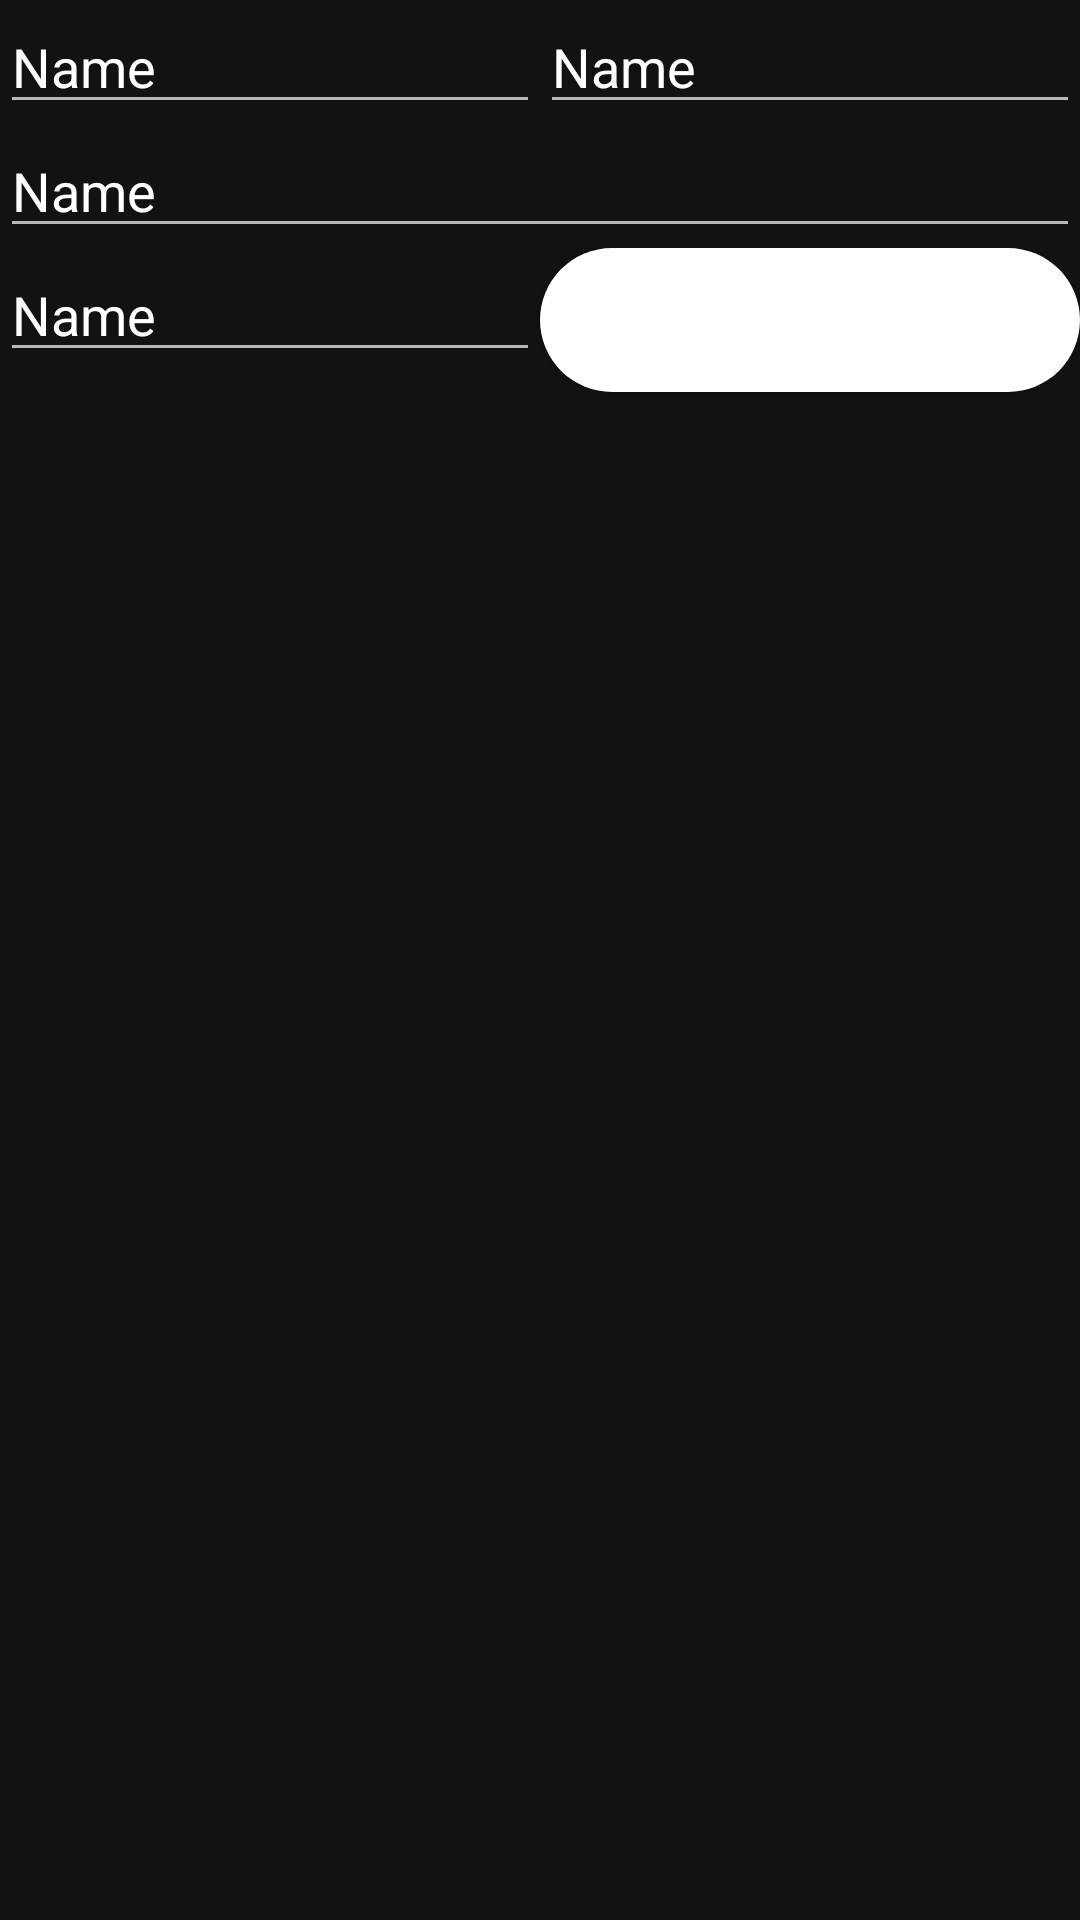

The Android layout XML behind this screen, and the referenced resources:
<!-- AndroidManifest.xml: application theme Theme.NextTraineeApp -->
<!-- res/layout/next.xml -->
<?xml version="1.0" encoding="utf-8"?>
<androidx.constraintlayout.widget.ConstraintLayout xmlns:android="http://schemas.android.com/apk/res/android"
                                                   xmlns:app="http://schemas.android.com/apk/res-auto"
                                                   xmlns:tools="http://schemas.android.com/tools"
                                                   android:layout_width="match_parent"
                                                   android:layout_height="match_parent">

    <EditText
            android:layout_width="0dp"
            android:layout_height="wrap_content"
            android:inputType="textPersonName"
            android:text="Name"
            android:ems="10"
            android:id="@+id/editTextTextPersonName"
            app:layout_constraintTop_toTopOf="parent" app:layout_constraintStart_toStartOf="parent"
            app:layout_constraintHorizontal_bias="0.5"
            app:layout_constraintEnd_toStartOf="@+id/editTextTextPersonName2"/>
    <EditText
            android:layout_width="0dp"
            android:layout_height="wrap_content"
            android:inputType="textPersonName"
            android:text="Name"
            android:ems="10"
            android:id="@+id/editTextTextPersonName2"
            app:layout_constraintTop_toTopOf="parent" app:layout_constraintEnd_toEndOf="parent"
            app:layout_constraintStart_toEndOf="@+id/editTextTextPersonName"
            app:layout_constraintHorizontal_bias="0.5"/>
    <EditText
            android:layout_width="match_parent"
            android:layout_height="wrap_content"
            android:inputType="textPersonName"
            android:text="Name"
            android:ems="10"
            android:id="@+id/editTextTextPersonName3"
            app:layout_constraintTop_toBottomOf="@+id/editTextTextPersonName"
            app:layout_constraintStart_toStartOf="parent" app:layout_constraintEnd_toEndOf="parent"/>
    <EditText
            android:layout_width="0dp"
            android:layout_height="wrap_content"
            android:inputType="textPersonName"
            android:text="Name"
            android:ems="10"
            android:id="@+id/editTextTextPersonName4"
            app:layout_constraintTop_toBottomOf="@+id/editTextTextPersonName3"
            app:layout_constraintStart_toStartOf="parent" app:layout_constraintHorizontal_bias="0.5"
            app:layout_constraintEnd_toStartOf="@+id/button"/>
    <Button
            android:text="Button"
            android:layout_width="0dp"
            android:layout_height="wrap_content" android:id="@+id/button"
            app:layout_constraintTop_toBottomOf="@+id/editTextTextPersonName3"
            app:layout_constraintEnd_toEndOf="parent" app:layout_constraintStart_toEndOf="@+id/editTextTextPersonName4"
            app:layout_constraintHorizontal_bias="0.5"
            android:background="@drawable/back"

    />
</androidx.constraintlayout.widget.ConstraintLayout>
<!-- resources referenced by this layout -->
<resources>
  <!-- drawable back (drawable) -->
  <?xml version="1.0" encoding="utf-8"?>
  <shape xmlns:android="http://schemas.android.com/apk/res/android">
  
      <solid android:color="@color/design_default_color_surface"/>
      <corners android:radius="60dp"/>
  </shape>
  <style name="Theme.NextTraineeApp" parent="Theme.MaterialComponents.NoActionBar">
          
          <item name="colorPrimary">@color/wierd</item>
          <item name="colorPrimaryVariant">@color/purple_700</item>
          <item name="colorOnPrimary">@color/white</item>
          
          <item name="colorSecondary">@color/teal_200</item>
          <item name="colorSecondaryVariant">@color/teal_700</item>
          <item name="colorOnSecondary">@color/black</item>
          
          <item name="android:statusBarColor" tools:targetApi="l">?attr/colorPrimaryVariant</item>
          
      </style>
  <color name="wierd">#03DAC5</color>
  <color name="purple_700">#FF3700B3</color>
  <color name="white">#FFFFFFFF</color>
  <color name="teal_200">#FF03DAC5</color>
  <color name="teal_700">#FF018786</color>
  <color name="black">#FF000000</color>
</resources>
